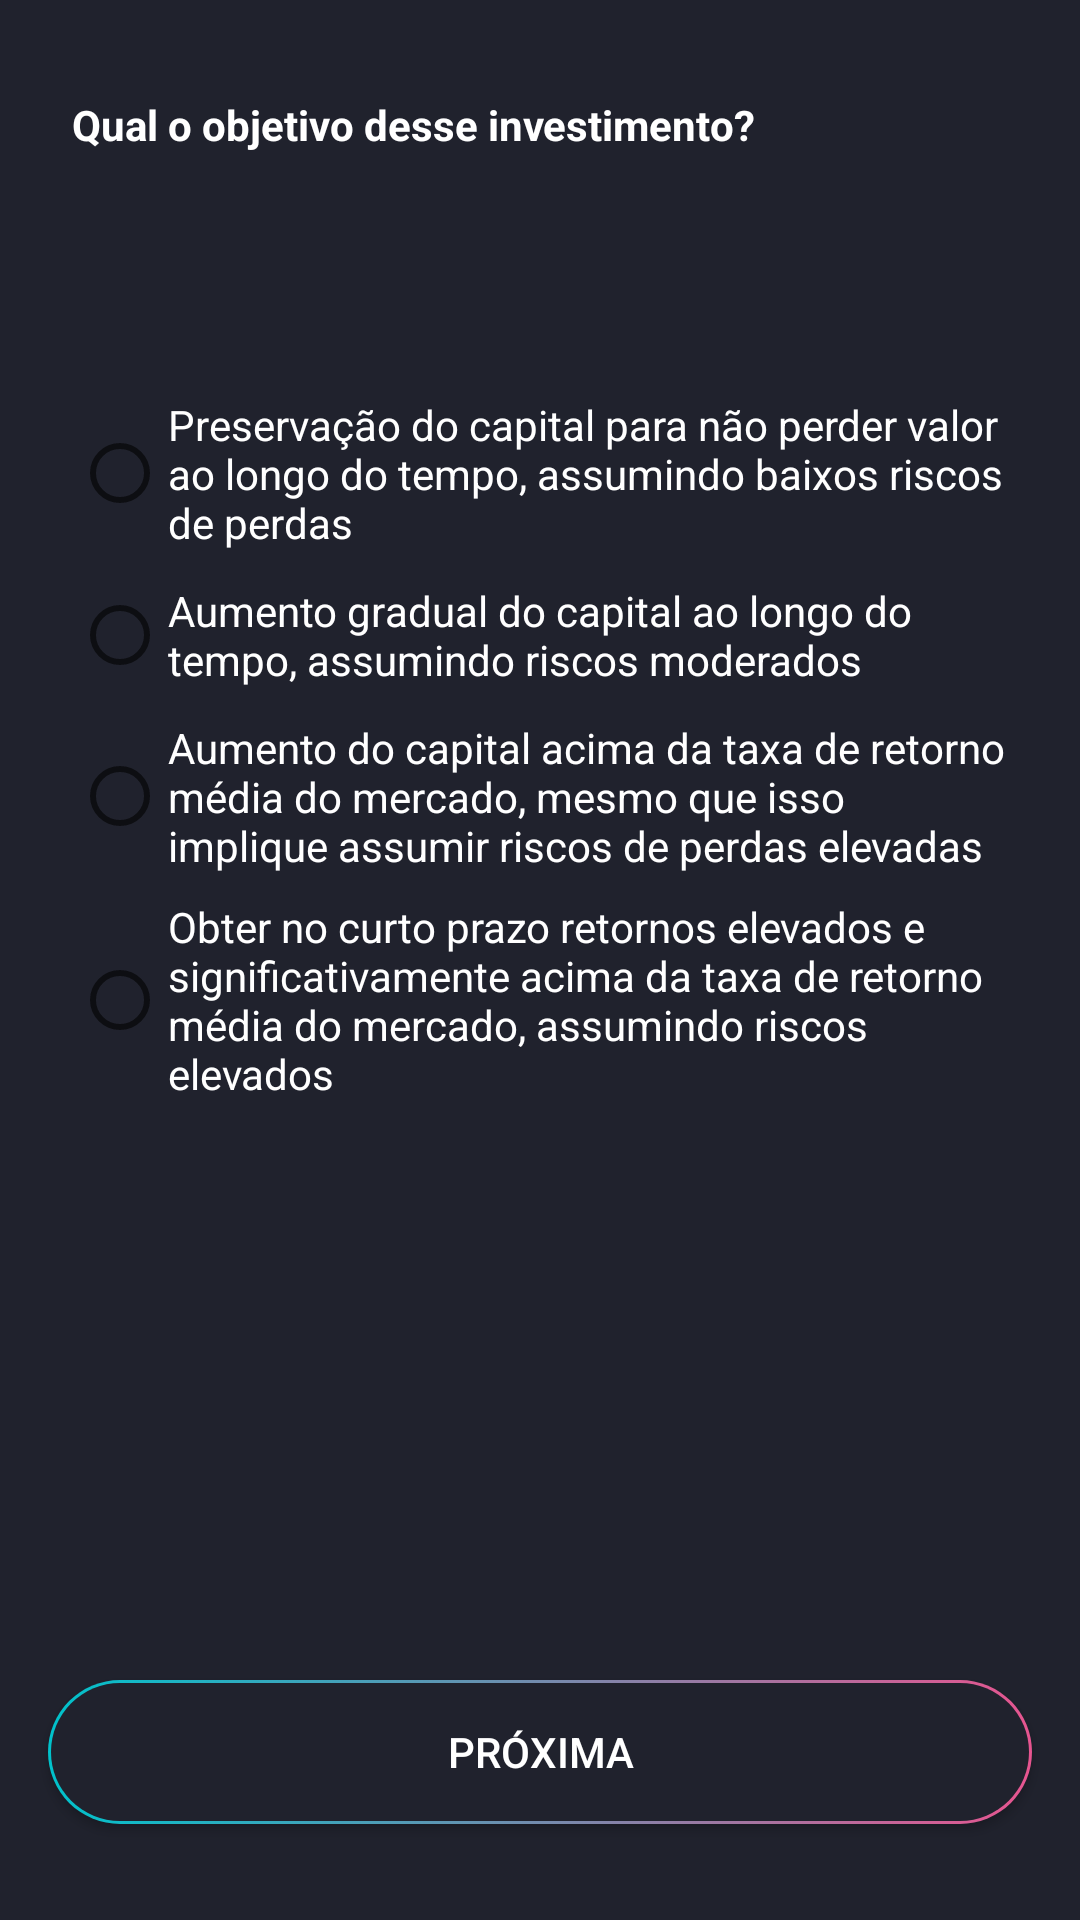

Reconstruct the res/layout file that produces this screen, plus the resources it refers to.
<!-- AndroidManifest.xml: application theme Theme.Analisedoperfildoinvestidor -->
<!-- res/layout/fragment_question2.xml -->
<?xml version="1.0" encoding="utf-8"?>
<FrameLayout xmlns:android="http://schemas.android.com/apk/res/android"
    xmlns:app="http://schemas.android.com/apk/res-auto"
    xmlns:tools="http://schemas.android.com/tools"
    android:layout_width="match_parent"
    android:layout_height="match_parent"
    tools:context=".Question2Fragment"
    android:background="@drawable/bg_custom"
    >

    <androidx.constraintlayout.widget.ConstraintLayout
        android:layout_width="match_parent"
        android:layout_height="match_parent">

        <TextView
            android:id="@+id/tv_question2"
            android:layout_width="match_parent"
            android:layout_height="wrap_content"
            android:layout_marginHorizontal="24dp"
            android:layout_marginTop="32dp"
            android:textColor="@color/white"
            android:text="Qual o objetivo desse investimento?"
            android:textStyle="bold"
            app:layout_constraintEnd_toEndOf="parent"
            app:layout_constraintStart_toStartOf="parent"
            app:layout_constraintTop_toTopOf="parent" />

        <RadioGroup
            android:id="@+id/rd_group_q2"
            android:layout_width="0dp"
            android:layout_height="wrap_content"
            android:layout_marginHorizontal="24dp"
            android:layout_marginTop="32dp"
            app:layout_constraintEnd_toEndOf="parent"
            app:layout_constraintStart_toStartOf="parent"
            app:layout_constraintTop_toBottomOf="@id/guideline2">

            <RadioButton
                android:id="@+id/rd_q2_btn1"
                android:layout_width="match_parent"
                android:layout_height="wrap_content"
                android:textColor="@color/white"
                android:text="Preservação do capital para não perder valor ao longo do tempo,
assumindo baixos riscos de perdas" />

            <RadioButton
                android:id="@+id/rd_q2_btn2"
                android:layout_marginTop="4dp"
                android:layout_width="match_parent"
                android:layout_height="wrap_content"
                android:textColor="@color/white"
                android:text="Aumento gradual do capital ao longo do tempo, assumindo riscos
moderados" />

            <RadioButton
                android:id="@+id/rd_q2_btn3"
                android:layout_marginTop="4dp"
                android:layout_width="match_parent"
                android:layout_height="wrap_content"
                android:textColor="@color/white"
                android:text="Aumento do capital acima da taxa de retorno média do mercado, mesmo
que isso implique assumir riscos de perdas elevadas
" />

            <RadioButton
                android:id="@+id/rd_q2_btn4"
                android:layout_marginTop="8dp"
                android:layout_width="match_parent"
                android:layout_height="wrap_content"
                android:textColor="@color/white"
                android:text="Obter no curto prazo retornos elevados e significativamente acima da taxa
de retorno média do mercado, assumindo riscos elevados" />
        </RadioGroup>

        <androidx.appcompat.widget.AppCompatButton
            android:id="@+id/btn_avancar_q2"
            android:layout_width="match_parent"
            android:layout_height="wrap_content"
            android:layout_marginHorizontal="16dp"
            android:layout_marginBottom="32dp"
            android:textColor="@color/white"
            android:background="@drawable/btn_custom_dialog"
            android:text="Próxima"
            app:layout_constraintBottom_toBottomOf="parent"
            app:layout_constraintEnd_toEndOf="parent"
            app:layout_constraintStart_toStartOf="parent" />

        <androidx.constraintlayout.widget.Guideline
            android:id="@+id/guideline2"
            android:layout_width="wrap_content"
            android:layout_height="wrap_content"
            android:orientation="horizontal"
            app:layout_constraintGuide_begin="100dp" />

    </androidx.constraintlayout.widget.ConstraintLayout>
</FrameLayout>
<!-- resources referenced by this layout -->
<resources>
  <color name="white">#FFFFFFFF</color>
  <!-- drawable bg_custom (drawable) -->
  <?xml version="1.0" encoding="utf-8"?>
  <layer-list xmlns:android="http://schemas.android.com/apk/res/android">
      <item>
          <shape android:shape="rectangle">
  
  
          </shape>
      </item>
  
      <item>
          <shape
              android:layout_width="wrap_content"
              android:shape="rectangle">
              <solid android:color="#20222d" />
          </shape>
  
      </item>
  </layer-list>
  <!-- drawable btn_custom_dialog (drawable) -->
  <?xml version="1.0" encoding="utf-8"?>
  <layer-list xmlns:android="http://schemas.android.com/apk/res/android">
      <item>
          <shape android:shape="rectangle">
              <gradient
                  android:angle="0"
                  android:startColor="#00c2cb"
                  android:endColor="#e75590"/>
              <corners android:radius="100in"/>
          </shape>
      </item>
  
      <item
          android:bottom="1dp"
          android:top="1dp"
          android:left="1dp"
          android:right="1dp"
          >
          <shape
              android:layout_width="wrap_content"
              android:shape="rectangle">
              <solid android:color="#20222d" />
              <corners android:radius="100in"/>
          </shape>
  
      </item>
  </layer-list>
  <style name="Theme.Analisedoperfildoinvestidor" parent="Theme.MaterialComponents.DayNight.NoActionBar">
          
          <item name="colorPrimary">@color/purple_500</item>
          <item name="colorPrimaryVariant">#20222d</item>
          <item name="colorOnPrimary">@color/white</item>
          
          <item name="colorSecondary">@color/teal_200</item>
          <item name="colorSecondaryVariant">@color/teal_700</item>
          <item name="colorOnSecondary">@color/black</item>
          
          <item name="android:statusBarColor" tools:targetApi="l">?attr/colorPrimaryVariant</item>
          
      </style>
  <color name="purple_500">#FF6200EE</color>
  <color name="teal_200">#FF03DAC5</color>
  <color name="teal_700">#FF018786</color>
  <color name="black">#FF000000</color>
</resources>
